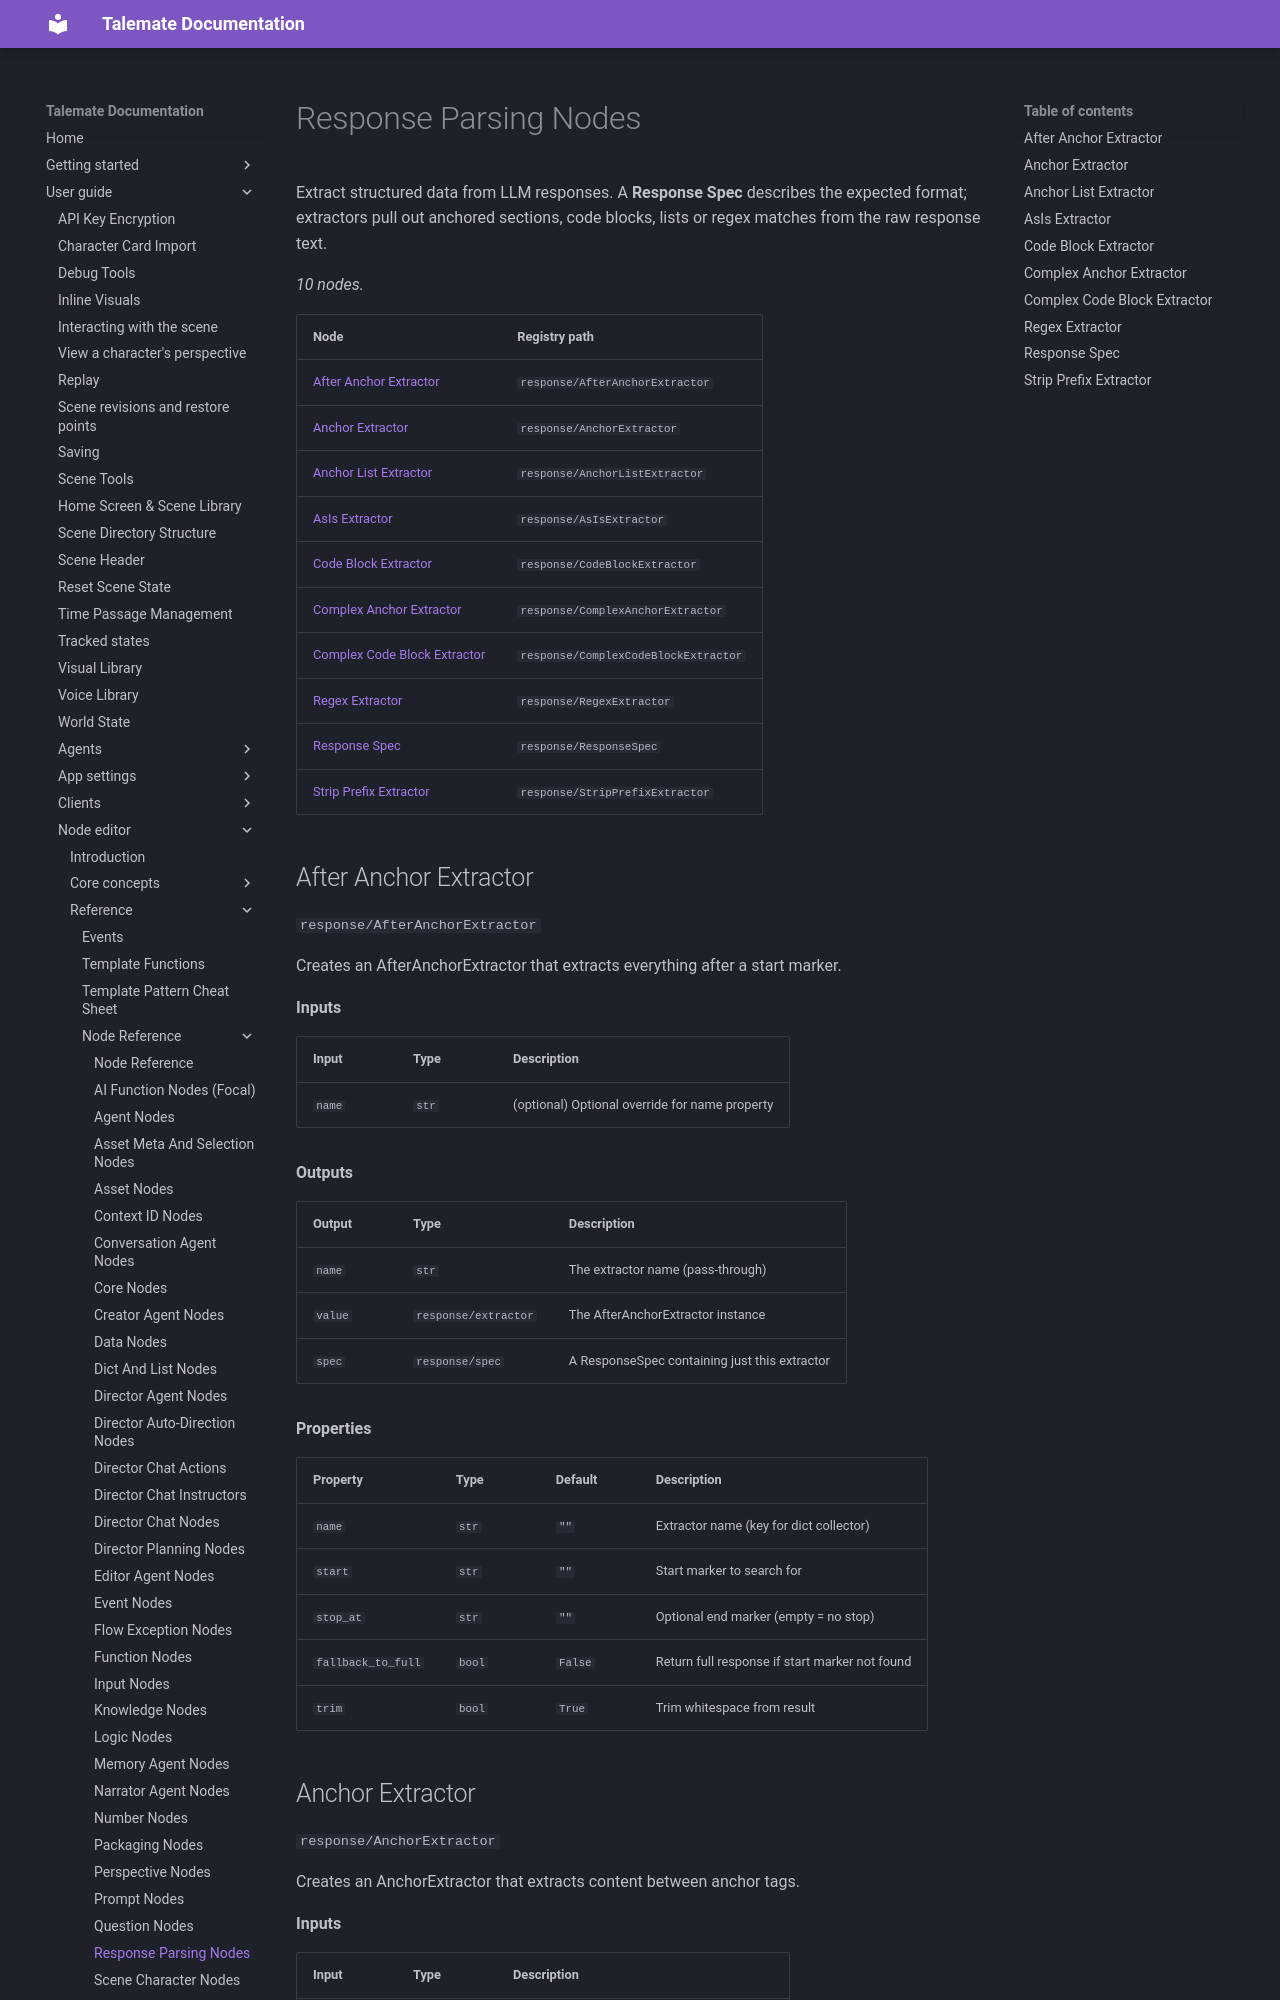

repository: vegu-ai/talemate · page: user-guide/node-editor/reference/nodes/response/index.html · generator: mkdocs

# Response Parsing Nodes

Extract structured data from LLM responses. A **Response Spec** describes the expected format; extractors pull out anchored sections, code blocks, lists or regex matches from the raw response text.

<!-- glossary:generated - everything below this line is generated by `python -m talemate.game.engine.nodes.tools glossary --write` - do not edit -->


_10 nodes._

| Node | Registry path |
| --- | --- |
| [After Anchor Extractor](#after-anchor-extractor) | `response/AfterAnchorExtractor` |
| [Anchor Extractor](#anchor-extractor) | `response/AnchorExtractor` |
| [Anchor List Extractor](#anchor-list-extractor) | `response/AnchorListExtractor` |
| [AsIs Extractor](#asis-extractor) | `response/AsIsExtractor` |
| [Code Block Extractor](#code-block-extractor) | `response/CodeBlockExtractor` |
| [Complex Anchor Extractor](#complex-anchor-extractor) | `response/ComplexAnchorExtractor` |
| [Complex Code Block Extractor](#complex-code-block-extractor) | `response/ComplexCodeBlockExtractor` |
| [Regex Extractor](#regex-extractor) | `response/RegexExtractor` |
| [Response Spec](#response-spec) | `response/ResponseSpec` |
| [Strip Prefix Extractor](#strip-prefix-extractor) | `response/StripPrefixExtractor` |
